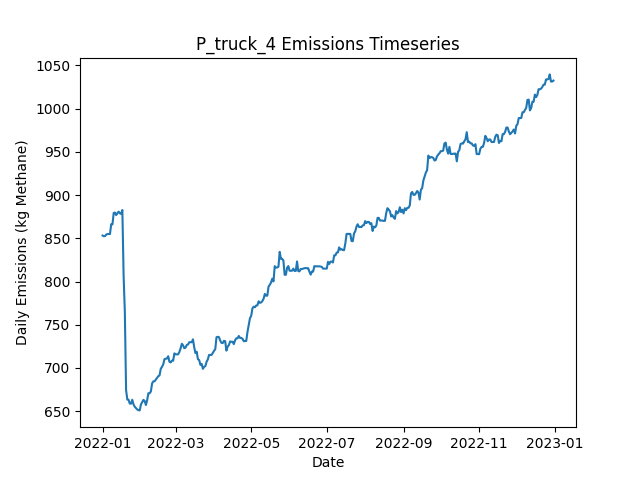

Source data for this figure (header and first rows):
Date, Daily Emissions (Kg Methane), Daily Mitigable Emissions (Kg Methane), Daily Non-Mitigable Emissions (Kg Methan…, Daily Cost ($), Active Leaks, New Leaks, Leaks Repaired, Leaks Naturally Repaired, Leaks Tagged, Daily Repair Cost ($), Daily Natural Repair Cost ($), truck Deployment Cost ($), truck Sites flagged for Follow-Up, truck Leaks tagged for repair, truck Sites Visited, truck Travel Time (Minutes), truck Survey Time (Minutes), OGI_FU_mdl_high Deployment Cost ($), OGI_FU_mdl_high Sites flagged for Follow…, OGI_FU_mdl_high Leaks tagged for repair, OGI_FU_mdl_high Sites Visited, OGI_FU_mdl_high Travel Time (Minutes), OGI_FU_mdl_high Survey Time (Minutes)
2022-01-01, 853.2, 528.2, 324.9, 400, 335, 337, 0, 1, 0.00000, 0.00000, 200, 400, 0, , 10, 180, 270, 0.00000, , 0, 0, 0, 0
2022-01-02, 852.5, 525.6, 326.9, 400, 335, 1, 0, 1, 0.00000, 0.00000, 200, 400, 0, , 1, 20, 30, 0.00000, , 0, 0, 0, 0
2022-01-03, 852.5, 525.6, 326.9, 1000, 335, 0, 0, 0, 16, 0.00000, 0.00000, 0.00000, 9, , 0, 0, 0, 1000, , 16, 3, 120, 360
2022-01-04, 854.2, 527.3, 326.9, 1000, 337, 2, 0, 0, 15, 0.00000, 0.00000, 0.00000, 1, , 0, 0, 0, 1000, , 15, 3, 120, 360
2022-01-05, 854.9, 528, 326.9, 1000, 336, 1, 0, 2, 26, 0.00000, 400, 0.00000, 0, , 0, 0, 0, 1000, , 26, 3, 120, 360
2022-01-06, 854.9, 528, 326.9, 500, 336, 0, 0, 0, 9, 0.00000, 0.00000, 0.00000, 0, , 0, 0, 0, 500, , 9, 1, 30, 120
2022-01-07, 854.9, 528, 326.9, 0.00000, 336, 0, 0, 0, 0.00000, 0.00000, 0.00000, 0.00000, 0, , 0, 0, 0, 0.00000, , 0, 0, 0, 0
2022-01-08, 866.3, 530.7, 335.6, 0.00000, 337, 3, 0, 1, 0.00000, 0.00000, 200, 0.00000, 0, , 0, 0, 0, 0.00000, , 0, 0, 0, 0
2022-01-09, 866.1, 530.7, 335.4, 0.00000, 336, 0, 0, 0, 0.00000, 0.00000, 0.00000, 0.00000, 0, , 0, 0, 0, 0.00000, , 0, 0, 0, 0
2022-01-10, 879.3, 544.3, 335, 0.00000, 338, 3, 0, 0, 0.00000, 0.00000, 0.00000, 0.00000, 0, , 0, 0, 0, 0.00000, , 0, 0, 0, 0
2022-01-11, 879.7, 544.8, 335, 0.00000, 339, 2, 0, 1, 0.00000, 0.00000, 200, 0.00000, 0, , 0, 0, 0, 0.00000, , 0, 0, 0, 0
2022-01-12, 876.8, 550.8, 326, 0.00000, 339, 1, 0, 0, 0.00000, 0.00000, 0.00000, 0.00000, 0, , 0, 0, 0, 0.00000, , 0, 0, 0, 0
2022-01-13, 879.1, 555.3, 323.8, 0.00000, 338, 2, 0, 1, 0.00000, 0.00000, 200, 0.00000, 0, , 0, 0, 0, 0.00000, , 0, 0, 0, 0
2022-01-14, 880.8, 555, 325.8, 0.00000, 338, 1, 0, 1, 0.00000, 0.00000, 200, 0.00000, 0, , 0, 0, 0, 0.00000, , 0, 0, 0, 0
2022-01-15, 878.9, 555, 323.8, 0.00000, 337, 0, 0, 0, 0.00000, 0.00000, 0.00000, 0.00000, 0, , 0, 0, 0, 0.00000, , 0, 0, 0, 0
2022-01-16, 878.2, 554.8, 323.4, 0.00000, 336, 1, 0, 1, 0.00000, 0.00000, 200, 0.00000, 0, , 0, 0, 0, 0.00000, , 0, 0, 0, 0
2022-01-17, 882.7, 559.3, 323.4, 0.00000, 337, 1, 0, 0, 0.00000, 0.00000, 0.00000, 0.00000, 0, , 0, 0, 0, 0.00000, , 0, 0, 0, 0
2022-01-18, 806.9, 483.5, 323.4, 3000, 323, 1, 15, 0, 0.00000, 3000, 0.00000, 0.00000, 0, , 0, 0, 0, 0.00000, , 0, 0, 0, 0
2022-01-19, 764.5, 441.1, 323.4, 1800, 314, 1, 9, 1, 0.00000, 1800, 200, 0.00000, 0, , 0, 0, 0, 0.00000, , 0, 0, 0, 0
2022-01-20, 674.4, 351, 323.4, 3400, 297, 0, 17, 0, 0.00000, 3400, 0.00000, 0.00000, 0, , 0, 0, 0, 0.00000, , 0, 0, 0, 0
2022-01-21, 663.4, 337.4, 326, 600, 295, 3, 3, 2, 0.00000, 600, 400, 0.00000, 0, , 0, 0, 0, 0.00000, , 0, 0, 0, 0
2022-01-22, 663.2, 337.4, 325.8, 0.00000, 294, 0, 0, 0, 0.00000, 0.00000, 0.00000, 0.00000, 0, , 0, 0, 0, 0.00000, , 0, 0, 0, 0
2022-01-23, 658.7, 332.9, 325.8, 0.00000, 291, 0, 0, 3, 0.00000, 0.00000, 600, 0.00000, 0, , 0, 0, 0, 0.00000, , 0, 0, 0, 0
2022-01-24, 658.7, 332.9, 325.8, 0.00000, 291, 0, 0, 0, 0.00000, 0.00000, 0.00000, 0.00000, 0, , 0, 0, 0, 0.00000, , 0, 0, 0, 0
2022-01-25, 663.2, 337.4, 325.8, 0.00000, 292, 1, 0, 0, 0.00000, 0.00000, 0.00000, 0.00000, 0, , 0, 0, 0, 0.00000, , 0, 0, 0, 0
2022-01-26, 657.8, 332, 325.8, 0.00000, 290, 0, 0, 2, 0.00000, 0.00000, 400, 0.00000, 0, , 0, 0, 0, 0.00000, , 0, 0, 0, 0
2022-01-27, 655.2, 329.4, 325.8, 0.00000, 289, 0, 0, 1, 0.00000, 0.00000, 200, 0.00000, 0, , 0, 0, 0, 0.00000, , 0, 0, 0, 0
2022-01-28, 653.6, 327.8, 325.8, 0.00000, 288, 0, 0, 1, 0.00000, 0.00000, 200, 0.00000, 0, , 0, 0, 0, 0.00000, , 0, 0, 0, 0
2022-01-29, 652, 326.2, 325.8, 0.00000, 287, 0, 0, 1, 0.00000, 0.00000, 200, 0.00000, 0, , 0, 0, 0, 0.00000, , 0, 0, 0, 0
2022-01-30, 651.1, 325.8, 325.3, 0.00000, 285, 0, 0, 1, 0.00000, 0.00000, 200, 0.00000, 0, , 0, 0, 0, 0.00000, , 0, 0, 0, 0
2022-01-31, 650.9, 325.8, 325.1, 0.00000, 284, 0, 0, 0, 0.00000, 0.00000, 0.00000, 0.00000, 0, , 0, 0, 0, 0.00000, , 0, 0, 0, 0
2022-02-01, 657.8, 328.7, 329.1, 0.00000, 288, 4, 0, 0, 0.00000, 0.00000, 0.00000, 0.00000, 0, , 0, 0, 0, 0.00000, , 0, 0, 0, 0
2022-02-02, 660.4, 331.4, 329.1, 0.00000, 289, 1, 0, 0, 0.00000, 0.00000, 0.00000, 0.00000, 0, , 0, 0, 0, 0.00000, , 0, 0, 0, 0
2022-02-03, 663.1, 334.1, 329.1, 0.00000, 290, 1, 0, 0, 0.00000, 0.00000, 0.00000, 0.00000, 0, , 0, 0, 0, 0.00000, , 0, 0, 0, 0
2022-02-04, 661.8, 341.7, 320.1, 0.00000, 291, 2, 0, 0, 0.00000, 0.00000, 0.00000, 0.00000, 0, , 0, 0, 0, 0.00000, , 0, 0, 0, 0
2022-02-05, 657.1, 339, 318.2, 0.00000, 289, 0, 0, 1, 0.00000, 0.00000, 200, 0.00000, 0, , 0, 0, 0, 0.00000, , 0, 0, 0, 0
2022-02-06, 662.7, 336.3, 326.4, 0.00000, 289, 2, 0, 2, 0.00000, 0.00000, 400, 0.00000, 0, , 0, 0, 0, 0.00000, , 0, 0, 0, 0
2022-02-07, 670.8, 336.1, 334.7, 0.00000, 288, 1, 0, 1, 0.00000, 0.00000, 200, 0.00000, 0, , 0, 0, 0, 0.00000, , 0, 0, 0, 0
2022-02-08, 670.8, 336.1, 334.7, 0.00000, 288, 0, 0, 0, 0.00000, 0.00000, 0.00000, 0.00000, 0, , 0, 0, 0, 0.00000, , 0, 0, 0, 0
2022-02-09, 672.7, 336.1, 336.7, 0.00000, 289, 1, 0, 0, 0.00000, 0.00000, 0.00000, 0.00000, 0, , 0, 0, 0, 0.00000, , 0, 0, 0, 0
2022-02-10, 682.1, 336.5, 345.6, 0.00000, 288, 2, 0, 3, 0.00000, 0.00000, 600, 0.00000, 0, , 0, 0, 0, 0.00000, , 0, 0, 0, 0
2022-02-11, 684.5, 336.3, 348.2, 0.00000, 289, 2, 0, 1, 0.00000, 0.00000, 200, 0.00000, 0, , 0, 0, 0, 0.00000, , 0, 0, 0, 0
2022-02-12, 684.5, 336.3, 348.2, 0.00000, 289, 0, 0, 0, 0.00000, 0.00000, 0.00000, 0.00000, 0, , 0, 0, 0, 0.00000, , 0, 0, 0, 0
2022-02-13, 686.5, 336.3, 350.2, 0.00000, 290, 2, 0, 1, 0.00000, 0.00000, 200, 0.00000, 0, , 0, 0, 0, 0.00000, , 0, 0, 0, 0
2022-02-14, 688.3, 338.1, 350.2, 0.00000, 292, 2, 0, 0, 0.00000, 0.00000, 0.00000, 0.00000, 0, , 0, 0, 0, 0.00000, , 0, 0, 0, 0
2022-02-15, 690.5, 338.3, 352.2, 0.00000, 294, 2, 0, 0, 0.00000, 0.00000, 0.00000, 0.00000, 0, , 0, 0, 0, 0.00000, , 0, 0, 0, 0
2022-02-16, 691.3, 335.6, 355.7, 0.00000, 294, 2, 0, 1, 0.00000, 0.00000, 200, 0.00000, 0, , 0, 0, 0, 0.00000, , 0, 0, 0, 0
2022-02-17, 699.1, 341.7, 357.4, 0.00000, 295, 2, 0, 0, 0.00000, 0.00000, 0.00000, 0.00000, 0, , 0, 0, 0, 0.00000, , 0, 0, 0, 0
2022-02-18, 701.3, 341.4, 359.9, 0.00000, 296, 2, 0, 1, 0.00000, 0.00000, 200, 0.00000, 0, , 0, 0, 0, 0.00000, , 0, 0, 0, 0
2022-02-19, 704.2, 344.3, 359.9, 0.00000, 298, 2, 0, 0, 0.00000, 0.00000, 0.00000, 0.00000, 0, , 0, 0, 0, 0.00000, , 0, 0, 0, 0
2022-02-20, 710.2, 341.4, 368.8, 0.00000, 297, 1, 0, 2, 0.00000, 0.00000, 400, 0.00000, 0, , 0, 0, 0, 0.00000, , 0, 0, 0, 0
2022-02-21, 710.7, 341.9, 368.8, 0.00000, 298, 1, 0, 0, 0.00000, 0.00000, 0.00000, 0.00000, 0, , 0, 0, 0, 0.00000, , 0, 0, 0, 0
2022-02-22, 710.9, 342.1, 368.8, 0.00000, 299, 1, 0, 0, 0.00000, 0.00000, 0.00000, 0.00000, 0, , 0, 0, 0, 0.00000, , 0, 0, 0, 0
2022-02-23, 713.6, 344.8, 368.8, 0.00000, 300, 1, 0, 0, 0.00000, 0.00000, 0.00000, 0.00000, 0, , 0, 0, 0, 0.00000, , 0, 0, 0, 0
2022-02-24, 707.1, 346.8, 360.3, 0.00000, 297, 2, 0, 3, 0.00000, 0.00000, 600, 0.00000, 0, , 0, 0, 0, 0.00000, , 0, 0, 0, 0
2022-02-25, 706.4, 344.1, 362.3, 0.00000, 297, 1, 0, 1, 0.00000, 0.00000, 200, 0.00000, 0, , 0, 0, 0, 0.00000, , 0, 0, 0, 0
2022-02-26, 708.4, 344.1, 364.3, 0.00000, 298, 1, 0, 0, 0.00000, 0.00000, 0.00000, 0.00000, 0, , 0, 0, 0, 0.00000, , 0, 0, 0, 0
2022-02-27, 708.4, 344.1, 364.3, 0.00000, 298, 0, 0, 0, 0.00000, 0.00000, 0.00000, 0.00000, 0, , 0, 0, 0, 0.00000, , 0, 0, 0, 0
2022-02-28, 716.9, 344.1, 372.8, 0.00000, 298, 1, 0, 0, 0.00000, 0.00000, 0.00000, 0.00000, 0, , 0, 0, 0, 0.00000, , 0, 0, 0, 0
2022-03-01, 715.7, 342.5, 373.2, 0.00000, 298, 1, 0, 1, 0.00000, 0.00000, 200, 0.00000, 0, , 0, 0, 0, 0.00000, , 0, 0, 0, 0
... 305 more rows
